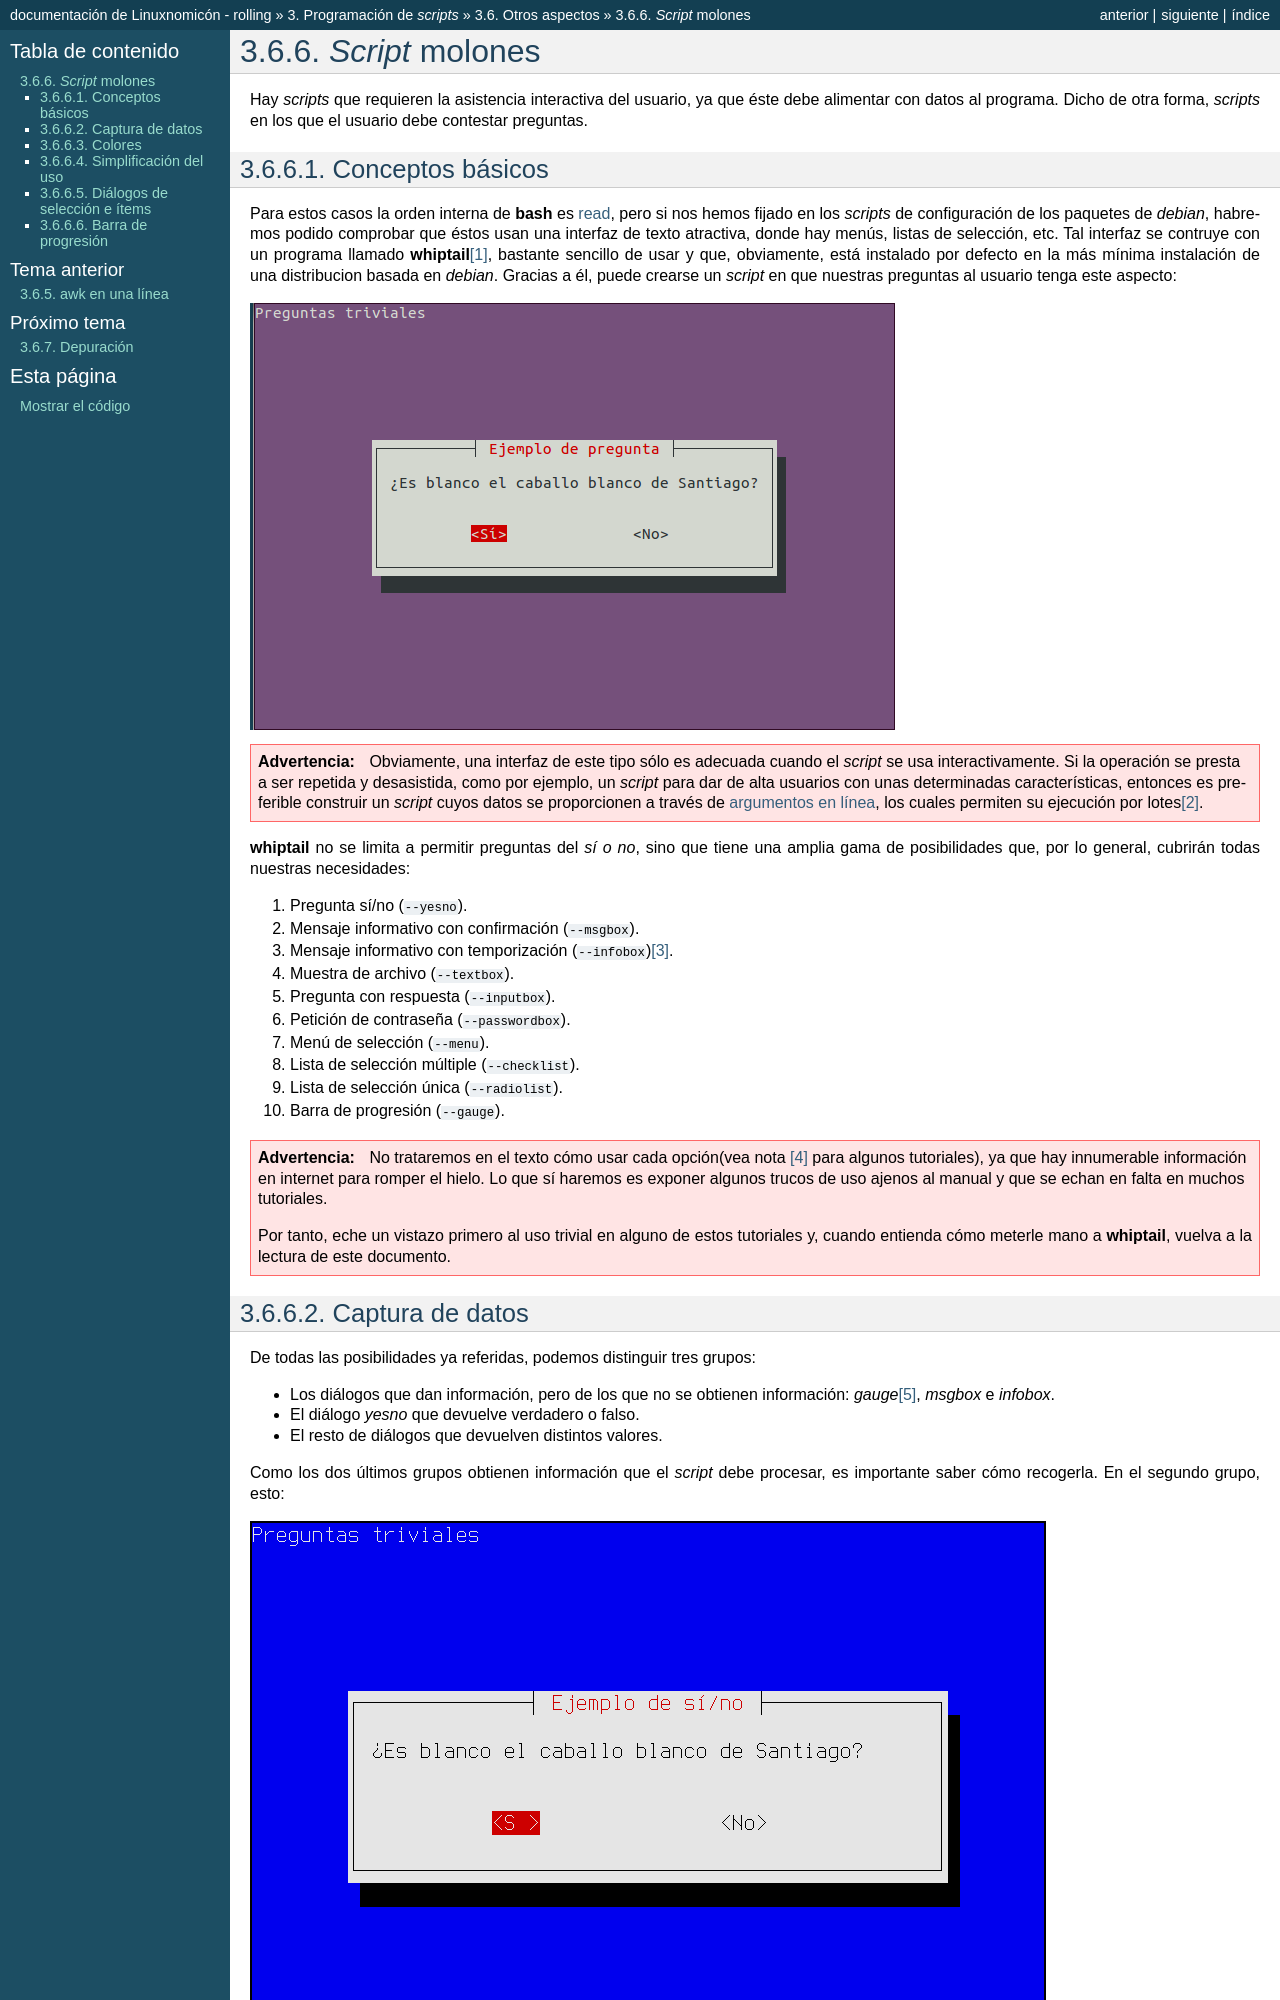

repository: sio2sio2/doc-linux · page: 03.scripts/06.misc/05.whiptail.html · generator: sphinx

.. _whiptail:
.. index:: whiptail

*Script* molones
================
Hay *scripts* que requieren la asistencia interactiva del usuario, ya que éste
debe alimentar con datos al programa. Dicho de otra forma, *scripts* en los que
el usuario debe contestar preguntas.

Conceptos básicos
-----------------
Para estos casos la orden interna de :command:`bash` es :ref:`read <read>`, pero
si nos hemos fijado en los *scripts* de configuración de los paquetes de
*debian*, habremos podido comprobar que éstos usan una interfaz de texto
atractiva, donde hay menús, listas de selección, etc. Tal interfaz se contruye
con un programa llamado :command:`whiptail`\ [#]_, bastante sencillo de usar y
que, obviamente, está instalado por defecto en la más mínima instalación de una
distribucion basada en *debian*. Gracias a él, puede crearse un *script* en
que nuestras preguntas al usuario tenga este aspecto:

.. image:: files/whiptail_e1.png

.. warning:: Obviamente, una interfaz de este tipo sólo es adecuada cuando el
   *script* se usa interactivamente. Si la operación se presta a ser repetida y
   desasistida, como por ejemplo, un *script* para dar de alta usuarios con unas
   determinadas características, entonces es preferible construir un *script*
   cuyos datos se proporcionen a través de :ref:`argumentos en línea
   <sh-gnu-args>`, los cuales permiten su ejecución por lotes\ [#]_.

:command:`whiptail` no se limita a permitir preguntas del *sí o no*, sino que
tiene una amplia gama de posibilidades que, por lo general, cubrirán todas
nuestras necesidades:

#. Pregunta sí/no (``--yesno``).
#. Mensaje informativo con confirmación (``--msgbox``).
#. Mensaje informativo con temporización (``--infobox``)\ [#]_.
#. Muestra de archivo (``--textbox``).
#. Pregunta con respuesta (``--inputbox``).
#. Petición de contraseña (``--passwordbox``).
#. Menú de selección (``--menu``).
#. Lista de selección múltiple (``--checklist``).
#. Lista de selección única (``--radiolist``).
#. Barra de progresión (``--gauge``).

.. warning:: No trataremos en el texto cómo usar cada opción\ (vea nota [#]_
   para algunos tutoriales), ya que hay innumerable información en internet
   para romper el hielo. Lo que sí haremos es exponer algunos trucos de uso
   ajenos al manual y que se echan en falta en muchos tutoriales.

   Por tanto, eche un vistazo primero al uso trivial en alguno de estos
   tutoriales y, cuando entienda cómo meterle mano a :command:`whiptail`,
   vuelva a la lectura de este documento.
